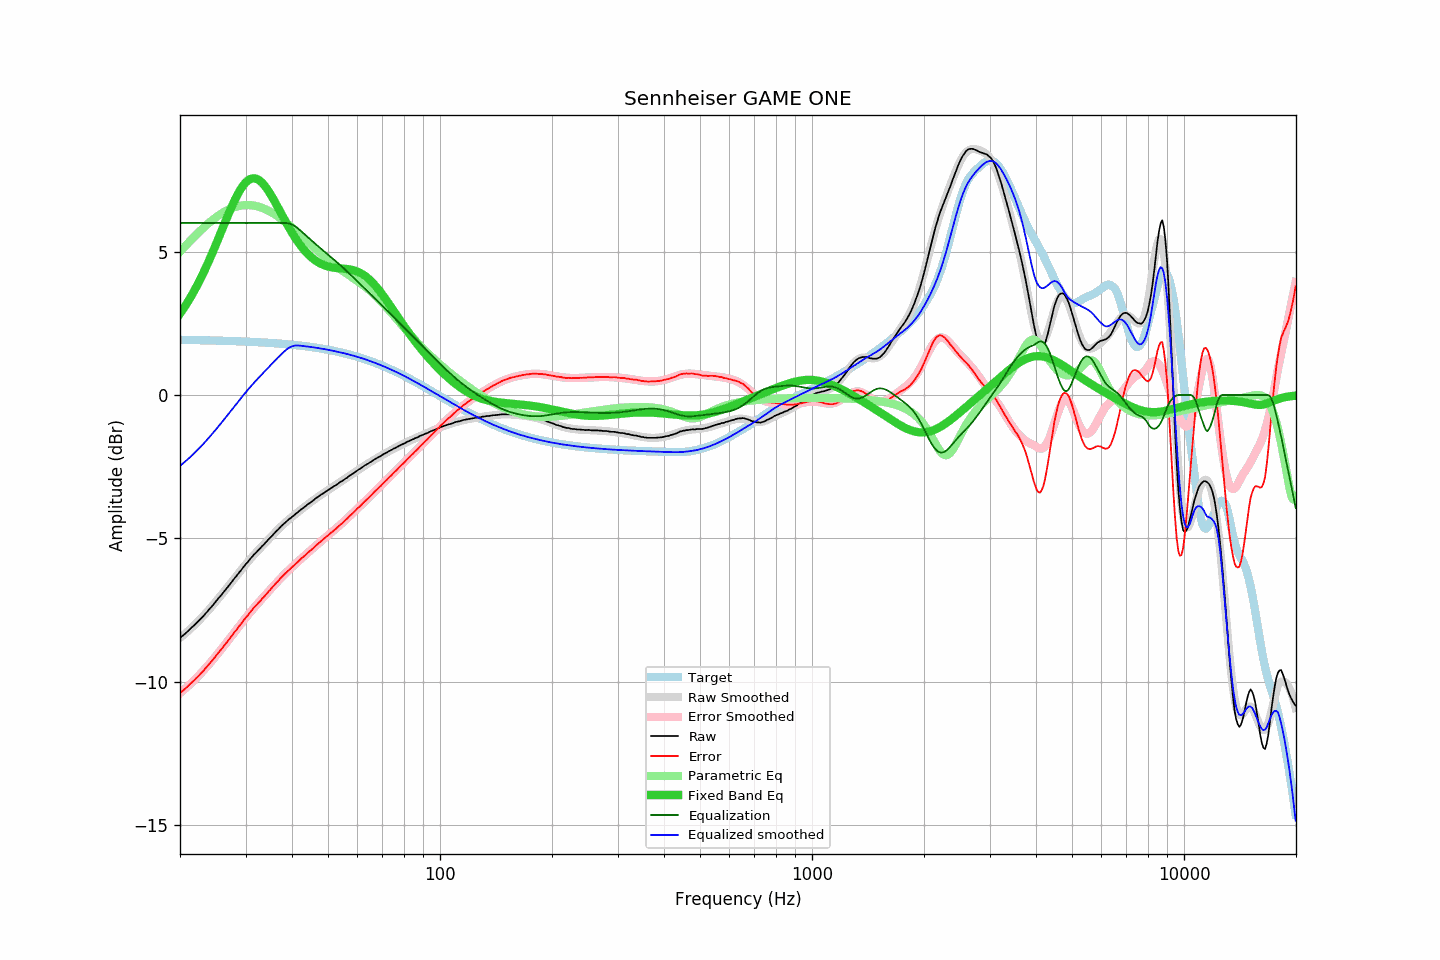

Data behind this chart, as committed beside it:
frequency, raw, error, smoothed, error_smoothed, equalization, parametric_eq, equalized_raw, equalized_smoothed, target
20.00, -8.47, -10.40, -8.47, -10.40, 6.00, 2.84, -2.47, -2.47, 1.92
20.20, -8.42, -10.35, -8.43, -10.35, 6.00, 2.92, -2.42, -2.43, 1.92
20.40, -8.38, -10.31, -8.38, -10.30, 6.00, 3.00, -2.38, -2.38, 1.92
20.61, -8.33, -10.26, -8.33, -10.25, 6.00, 3.09, -2.33, -2.33, 1.92
20.81, -8.28, -10.20, -8.28, -10.20, 6.00, 3.17, -2.28, -2.28, 1.92
21.02, -8.23, -10.15, -8.23, -10.15, 6.00, 3.26, -2.23, -2.23, 1.92
21.23, -8.17, -10.09, -8.18, -10.10, 6.00, 3.36, -2.17, -2.18, 1.92
21.44, -8.12, -10.04, -8.13, -10.05, 6.00, 3.45, -2.12, -2.13, 1.92
21.66, -8.07, -9.99, -8.07, -9.99, 6.00, 3.55, -2.07, -2.07, 1.92
21.87, -8.02, -9.94, -8.02, -9.94, 6.00, 3.65, -2.02, -2.02, 1.92
22.09, -7.96, -9.88, -7.97, -9.88, 6.00, 3.75, -1.96, -1.97, 1.91
22.31, -7.91, -9.83, -7.91, -9.82, 6.00, 3.86, -1.91, -1.91, 1.91
22.54, -7.85, -9.77, -7.85, -9.76, 6.00, 3.97, -1.85, -1.85, 1.91
22.76, -7.79, -9.70, -7.79, -9.70, 6.00, 4.08, -1.79, -1.79, 1.91
22.99, -7.73, -9.64, -7.73, -9.64, 6.00, 4.20, -1.73, -1.73, 1.91
23.22, -7.68, -9.59, -7.67, -9.58, 6.00, 4.31, -1.68, -1.67, 1.91
23.45, -7.61, -9.52, -7.61, -9.52, 6.00, 4.43, -1.61, -1.61, 1.91
23.69, -7.55, -9.46, -7.55, -9.46, 6.00, 4.56, -1.55, -1.55, 1.91
23.92, -7.48, -9.39, -7.49, -9.39, 6.00, 4.68, -1.48, -1.49, 1.91
24.16, -7.42, -9.33, -7.42, -9.33, 6.00, 4.81, -1.42, -1.42, 1.90
24.40, -7.36, -9.26, -7.36, -9.26, 6.00, 4.94, -1.36, -1.36, 1.90
24.65, -7.29, -9.19, -7.29, -9.19, 6.00, 5.07, -1.29, -1.29, 1.90
24.89, -7.22, -9.12, -7.22, -9.12, 6.00, 5.20, -1.22, -1.22, 1.90
25.14, -7.15, -9.05, -7.16, -9.05, 6.00, 5.34, -1.15, -1.16, 1.90
25.39, -7.08, -8.98, -7.09, -8.99, 6.00, 5.47, -1.08, -1.09, 1.90
25.65, -7.02, -8.92, -7.02, -8.92, 6.00, 5.61, -1.02, -1.02, 1.90
25.91, -6.95, -8.85, -6.95, -8.85, 6.00, 5.75, -0.95, -0.95, 1.89
26.16, -6.88, -8.77, -6.88, -8.77, 6.00, 5.88, -0.88, -0.88, 1.89
26.43, -6.81, -8.70, -6.81, -8.70, 6.00, 6.02, -0.81, -0.81, 1.89
26.69, -6.74, -8.63, -6.74, -8.63, 6.00, 6.16, -0.74, -0.74, 1.89
26.96, -6.67, -8.56, -6.67, -8.56, 6.00, 6.29, -0.67, -0.67, 1.89
27.23, -6.60, -8.49, -6.60, -8.49, 6.00, 6.42, -0.60, -0.60, 1.88
27.50, -6.53, -8.42, -6.53, -8.41, 6.00, 6.55, -0.53, -0.53, 1.88
27.77, -6.46, -8.34, -6.46, -8.34, 6.00, 6.67, -0.46, -0.46, 1.88
28.05, -6.38, -8.26, -6.39, -8.27, 6.00, 6.79, -0.38, -0.39, 1.88
28.33, -6.32, -8.20, -6.32, -8.19, 6.00, 6.91, -0.32, -0.32, 1.88
28.62, -6.24, -8.12, -6.25, -8.12, 6.00, 7.01, -0.24, -0.25, 1.87
28.90, -6.17, -8.05, -6.18, -8.05, 6.00, 7.11, -0.17, -0.18, 1.87
29.19, -6.11, -7.98, -6.10, -7.97, 6.00, 7.20, -0.11, -0.10, 1.87
29.48, -6.03, -7.90, -6.03, -7.90, 6.00, 7.29, -0.03, -0.03, 1.87
29.78, -5.96, -7.83, -5.97, -7.83, 6.00, 7.36, 0.04, 0.03, 1.87
30.08, -5.89, -7.76, -5.90, -7.76, 6.00, 7.42, 0.11, 0.10, 1.86
30.38, -5.83, -7.69, -5.83, -7.69, 6.00, 7.47, 0.17, 0.17, 1.86
30.68, -5.76, -7.62, -5.76, -7.62, 6.00, 7.51, 0.24, 0.24, 1.86
30.99, -5.69, -7.55, -5.70, -7.56, 6.00, 7.54, 0.31, 0.30, 1.86
31.30, -5.63, -7.49, -5.64, -7.49, 6.00, 7.55, 0.37, 0.36, 1.85
31.61, -5.56, -7.41, -5.57, -7.42, 6.00, 7.56, 0.44, 0.43, 1.85
31.93, -5.51, -7.36, -5.51, -7.36, 6.00, 7.55, 0.49, 0.49, 1.85
32.24, -5.45, -7.30, -5.45, -7.30, 6.00, 7.53, 0.55, 0.55, 1.84
32.57, -5.39, -7.23, -5.39, -7.23, 6.00, 7.50, 0.61, 0.61, 1.84
32.89, -5.34, -7.18, -5.33, -7.17, 6.00, 7.46, 0.66, 0.67, 1.84
33.22, -5.27, -7.11, -5.27, -7.11, 6.00, 7.41, 0.73, 0.73, 1.83
33.55, -5.22, -7.05, -5.22, -7.04, 6.00, 7.34, 0.78, 0.78, 1.83
33.89, -5.16, -6.99, -5.16, -6.98, 6.00, 7.28, 0.84, 0.84, 1.83
34.23, -5.10, -6.93, -5.10, -6.92, 6.00, 7.20, 0.90, 0.90, 1.82
34.57, -5.03, -6.85, -5.04, -6.86, 6.00, 7.12, 0.97, 0.96, 1.82
34.92, -4.98, -6.80, -4.98, -6.80, 6.00, 7.03, 1.02, 1.02, 1.82
35.27, -4.92, -6.74, -4.92, -6.73, 6.00, 6.94, 1.08, 1.08, 1.81
35.62, -4.86, -6.67, -4.86, -6.67, 6.00, 6.84, 1.14, 1.14, 1.81
35.97, -4.80, -6.61, -4.80, -6.61, 6.00, 6.74, 1.20, 1.20, 1.81
... 635 more rows
